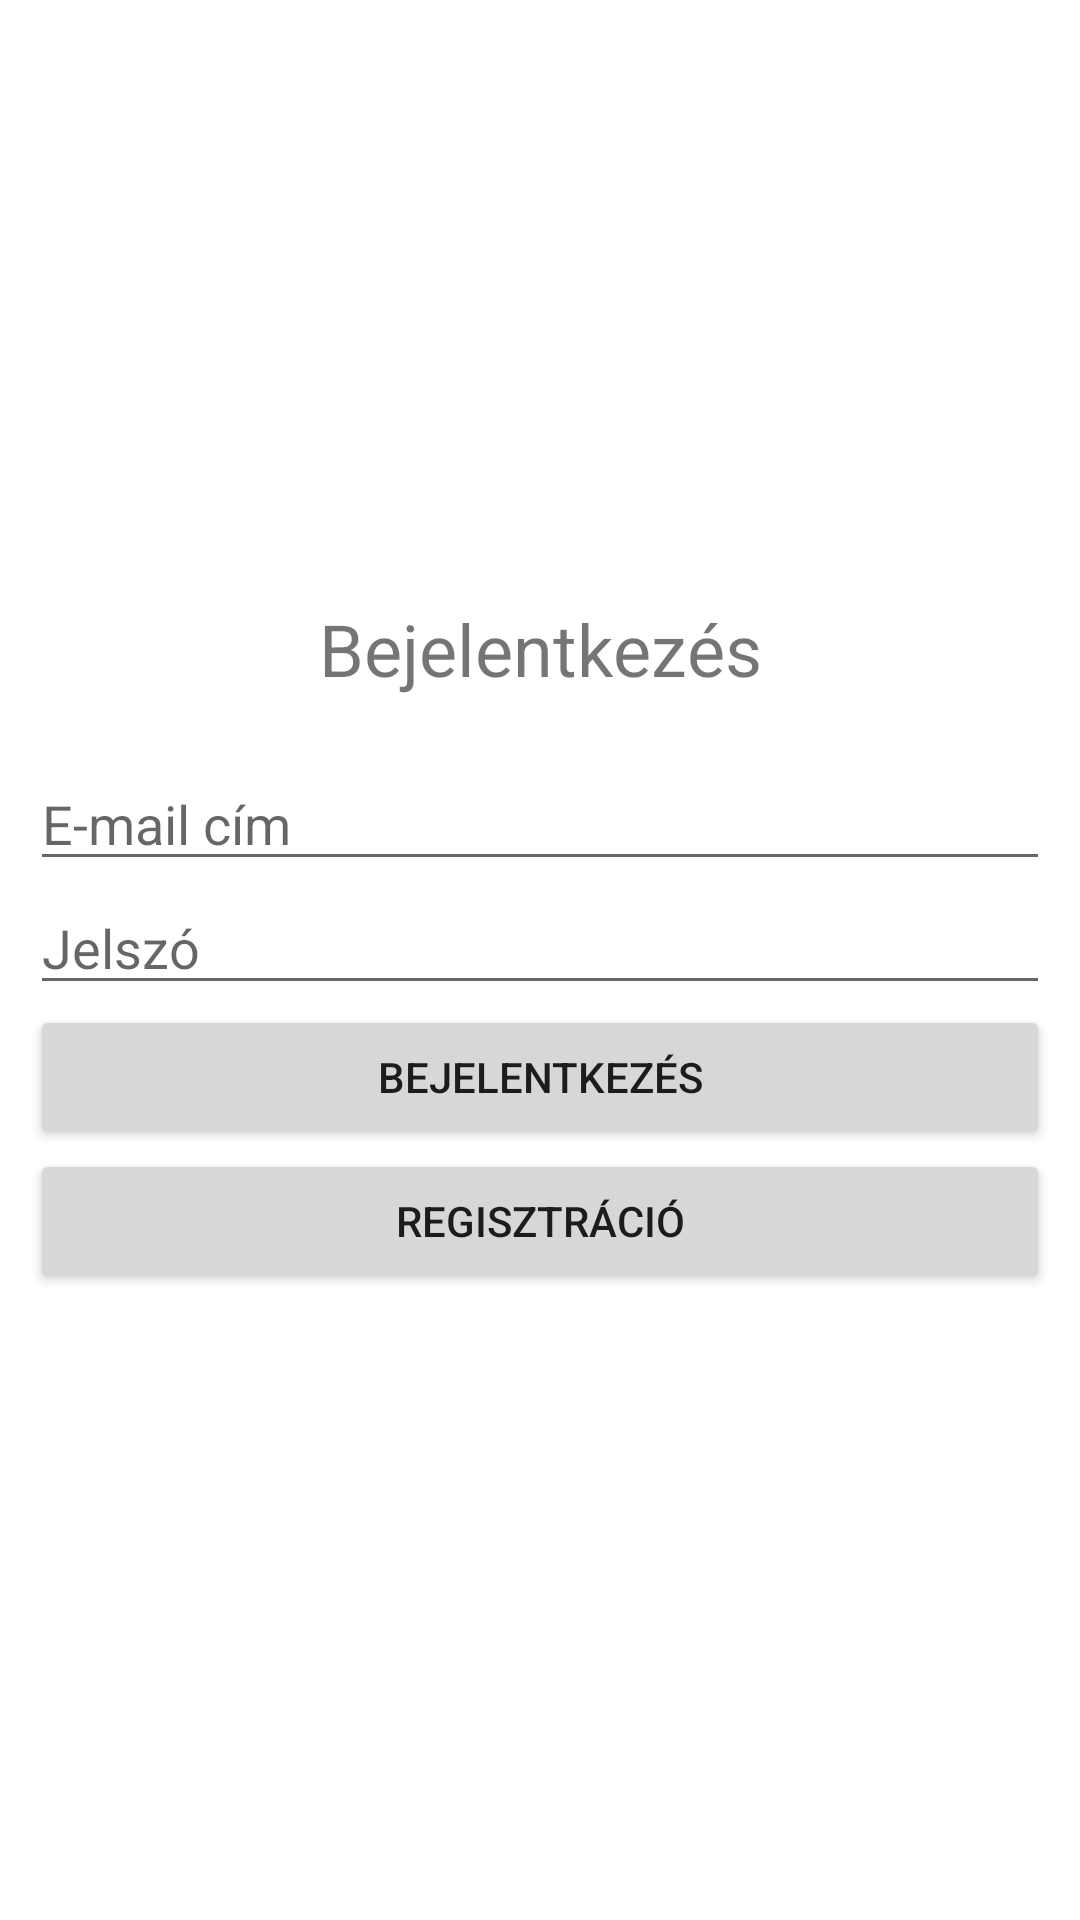

Android layout source for this screen:
<!-- AndroidManifest.xml: application theme Theme.Biztositas -->
<!-- res/layout/login.xml -->
<?xml version="1.0" encoding="utf-8"?>
<androidx.constraintlayout.widget.ConstraintLayout xmlns:android="http://schemas.android.com/apk/res/android"
    xmlns:tools="http://schemas.android.com/tools"
    xmlns:app="http://schemas.android.com/apk/res-auto"
    tools:context=".MainActivity"
    android:layout_width="match_parent"
    android:layout_height="match_parent">

    <TextView
        android:id="@+id/loginTextView"
        android:layout_width="match_parent"
        android:layout_height="wrap_content"
        android:layout_alignParentStart="true"
        android:layout_alignParentEnd="true"
        android:layout_marginLeft="10dp"
        android:layout_marginRight="10dp"
        android:layout_marginTop="200dp"
        android:text="@string/login_title"
        android:textAlignment="center"
        android:textSize="24sp"
        app:layout_constraintTop_toTopOf="parent"
        />


    <EditText
        android:id="@+id/editTextEmail"
        android:layout_width="match_parent"
        android:layout_height="wrap_content"
        android:layout_marginTop="20dp"
        android:layout_marginLeft="10dp"
        android:layout_marginRight="10dp"
        android:ems="10"
        android:hint="@string/email"
        android:inputType="textEmailAddress"

        app:layout_constraintTop_toBottomOf="@+id/loginTextView"
        app:layout_constraintVertical_bias="0.471"
        tools:layout_editor_absoluteX="0dp" />

    <EditText
        android:id="@+id/editTextPassword"
        android:layout_width="match_parent"
        android:layout_height="wrap_content"
        android:layout_marginLeft="10dp"
        android:layout_marginRight="10dp"

        android:ems="10"
        android:hint="@string/password"
        android:inputType="textPassword"
        app:layout_constraintTop_toBottomOf="@+id/editTextEmail"
        />

    <Button
        android:id="@+id/loginButton"
        android:layout_width="0dp"
        android:layout_height="wrap_content"
        android:onClick="login"
        android:text="@string/login"
        android:layout_marginLeft="10dp"
        android:layout_marginRight="10dp"
        app:layout_constraintBottom_toBottomOf="parent"
        app:layout_constraintEnd_toEndOf="parent"
        app:layout_constraintStart_toStartOf="parent"
        app:layout_constraintTop_toBottomOf="@+id/editTextPassword"
        app:layout_constraintVertical_bias="0.0" />

    <Button
        android:id="@+id/registerButton"
        android:layout_width="0dp"
        android:layout_height="wrap_content"
        android:onClick="register"
        android:layout_marginLeft="10dp"
        android:layout_marginRight="10dp"

        android:text="@string/register"
        app:layout_constraintBottom_toBottomOf="parent"
        app:layout_constraintEnd_toEndOf="parent"
        app:layout_constraintStart_toStartOf="parent"
        app:layout_constraintTop_toBottomOf="@+id/loginButton"
        app:layout_constraintVertical_bias="0.0" />



</androidx.constraintlayout.widget.ConstraintLayout>
<!-- resources referenced by this layout -->
<resources>
  <string name="email">E-mail cím</string>
  <string name="login">Bejelentkezés</string>
  <string name="login_title">Bejelentkezés</string>
  <string name="password">Jelszó</string>
  <string name="register">Regisztráció</string>
  <style name="Theme.Biztositas" parent="Theme.MaterialComponents.DayNight.DarkActionBar">
          
          <item name="colorPrimary">@color/purple_500</item>
          <item name="colorPrimaryVariant">@color/purple_700</item>
          <item name="colorOnPrimary">@color/white</item>
          
          <item name="colorSecondary">@color/teal_200</item>
          <item name="colorSecondaryVariant">@color/teal_700</item>
          <item name="colorOnSecondary">@color/black</item>
          
          <item name="android:statusBarColor" tools:targetApi="l">?attr/colorPrimaryVariant</item>
          
      </style>
  <!-- not gathered from this repository: default colours our renderer supplied (Android Studio template values) -->
  <color name="purple_500">#FF6200EE</color>
  <color name="purple_700">#FF3700B3</color>
  <color name="teal_200">#FF03DAC5</color>
  <color name="teal_700">#FF018786</color>
  <color name="black">#FF000000</color>
  <color name="white">#FFFFFFFF</color>
</resources>
